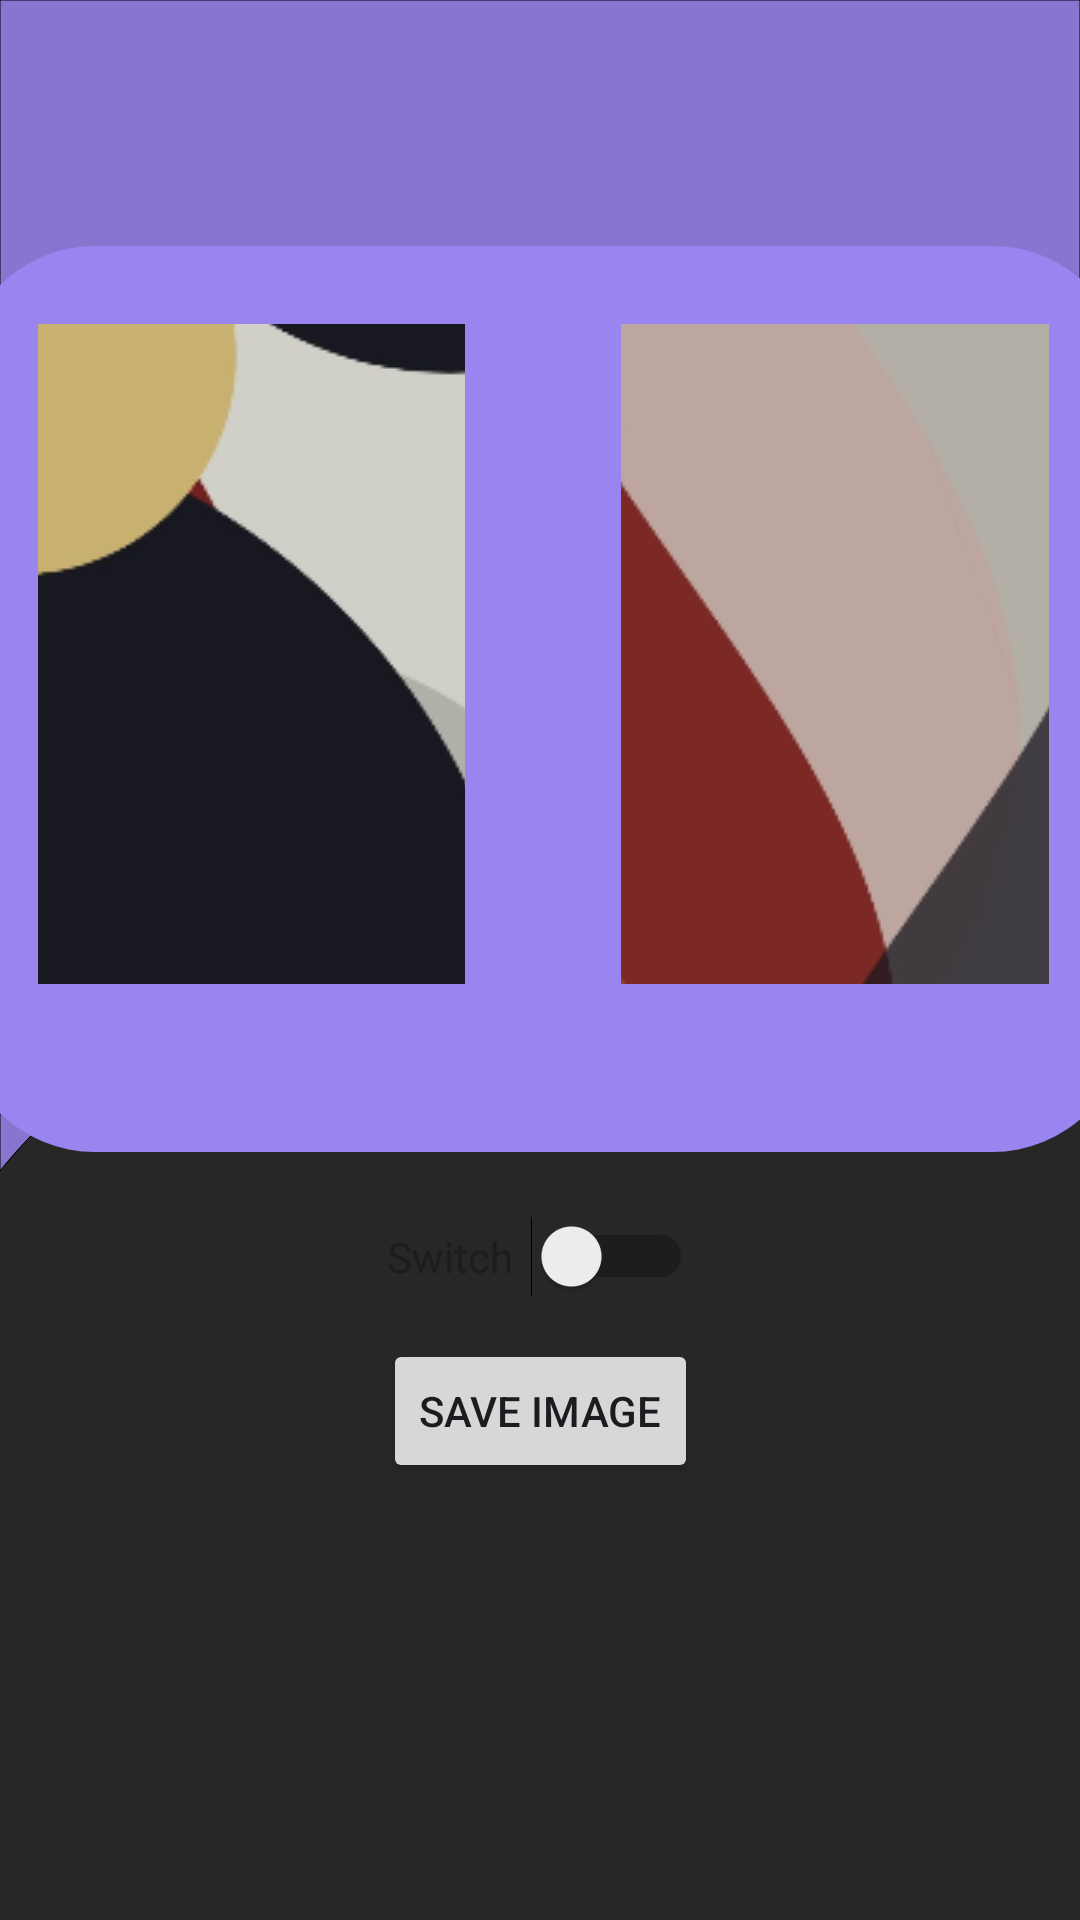

Produce the Android XML layout that renders to this screen, including the resource entries it uses.
<!-- AndroidManifest.xml: activity theme Theme.WallpaperGenerator -->
<!-- res/layout/activity_create_image.xml -->
<?xml version="1.0" encoding="utf-8"?>
<androidx.constraintlayout.widget.ConstraintLayout xmlns:android="http://schemas.android.com/apk/res/android"
    xmlns:app="http://schemas.android.com/apk/res-auto"
    xmlns:tools="http://schemas.android.com/tools"
    android:id="@+id/main"
    android:layout_width="match_parent"
    android:layout_height="match_parent"
    android:background="#272727"
    tools:context=".CreateImageActivity">

    <View
        android:id="@+id/vector_10"
        android:layout_width="0dp"
        android:layout_height="391dp"
        android:layout_alignParentLeft="true"
        android:layout_alignParentTop="true"
        android:background="@drawable/create_image_activity_wave_bg"
        app:layout_constraintBottom_toBottomOf="parent"
        app:layout_constraintEnd_toEndOf="parent"
        app:layout_constraintHorizontal_bias="0.0"
        app:layout_constraintStart_toStartOf="parent"
        app:layout_constraintTop_toTopOf="parent"
        app:layout_constraintVertical_bias="0.0" />

    <Button
        android:id="@+id/saveImageButton"
        android:layout_width="wrap_content"
        android:layout_height="wrap_content"
        android:onClick="saveNewImage"
        android:text="Save image"
        app:layout_constraintBottom_toBottomOf="parent"
        app:layout_constraintEnd_toEndOf="parent"
        app:layout_constraintStart_toStartOf="parent"
        app:layout_constraintTop_toTopOf="parent"
        app:layout_constraintVertical_bias="0.754" />

    <LinearLayout
        android:id="@+id/linearLayout2"
        android:layout_width="389dp"
        android:layout_height="302dp"
        android:background="@drawable/dark_purple_box"
        android:backgroundTint="#9A85F0"
        android:gravity="center|top"
        android:orientation="horizontal"
        app:layout_constraintBottom_toBottomOf="parent"
        app:layout_constraintEnd_toEndOf="parent"
        app:layout_constraintHorizontal_bias="0.482"
        app:layout_constraintStart_toStartOf="parent"
        app:layout_constraintTop_toTopOf="parent"
        app:layout_constraintVertical_bias="0.243">

        <ImageButton
            android:id="@+id/exampleCircles"
            android:layout_width="80dp"
            android:layout_height="220dp"
            android:layout_margin="26dp"
            android:layout_weight="1"
            android:contentDescription=" "
            app:srcCompat="@drawable/bg_example_circles" />

        <ImageButton
            android:id="@+id/exampleWaves"
            android:layout_width="80dp"
            android:layout_height="220dp"
            android:layout_margin="26dp"
            android:layout_weight="1"
            android:contentDescription=" "
            app:srcCompat="@drawable/bg_example_waves" />

    </LinearLayout>

    <Switch
        android:id="@+id/switch3"
        android:layout_width="102dp"
        android:layout_height="67dp"
        android:text="Switch"
        app:layout_constraintBottom_toTopOf="@+id/saveImageButton"
        app:layout_constraintEnd_toEndOf="parent"
        app:layout_constraintStart_toStartOf="parent"
        app:layout_constraintTop_toBottomOf="@+id/vector_10" />


</androidx.constraintlayout.widget.ConstraintLayout>
<!-- resources referenced by this layout -->
<resources>
  <!-- drawable bg_example_circles: png bitmap (drawable, 13488 bytes) -->
  <!-- drawable bg_example_waves: png bitmap (drawable, 18212 bytes) -->
  <!-- drawable create_image_activity_wave_bg (drawable) -->
  <vector xmlns:android="http://schemas.android.com/apk/res/android"
      android:width="1080dp"
      android:height="1238dp"
      android:viewportWidth="1080"
      android:viewportHeight="1238">
    <path
        android:strokeWidth="1"
        android:pathData="M0,1236V0H1080V616.2C972.5,740 787.4,975.9 558.4,942.9C329.5,909.9 67.6,1143.1 0,1236Z"
        android:fillColor="#8775D0"
        android:strokeColor="#000000"/>
  </vector>
  <!-- drawable dark_purple_box (drawable) -->
  <?xml version="1.0" encoding="utf-8"?>
  <selector
      xmlns:android="http://schemas.android.com/apk/res/android">
      <item>
          <shape android:shape="rectangle">
              <corners android:radius="45dp" />
              <solid android:color="#866EE4"/>
          </shape>
      </item>
  </selector>
  <style name="Theme.WallpaperGenerator" parent="Base.Theme.WallpaperGenerator" />
  <style name="Base.Theme.WallpaperGenerator" parent="Theme.Material3.DayNight.NoActionBar">
          
          
      </style>
</resources>
